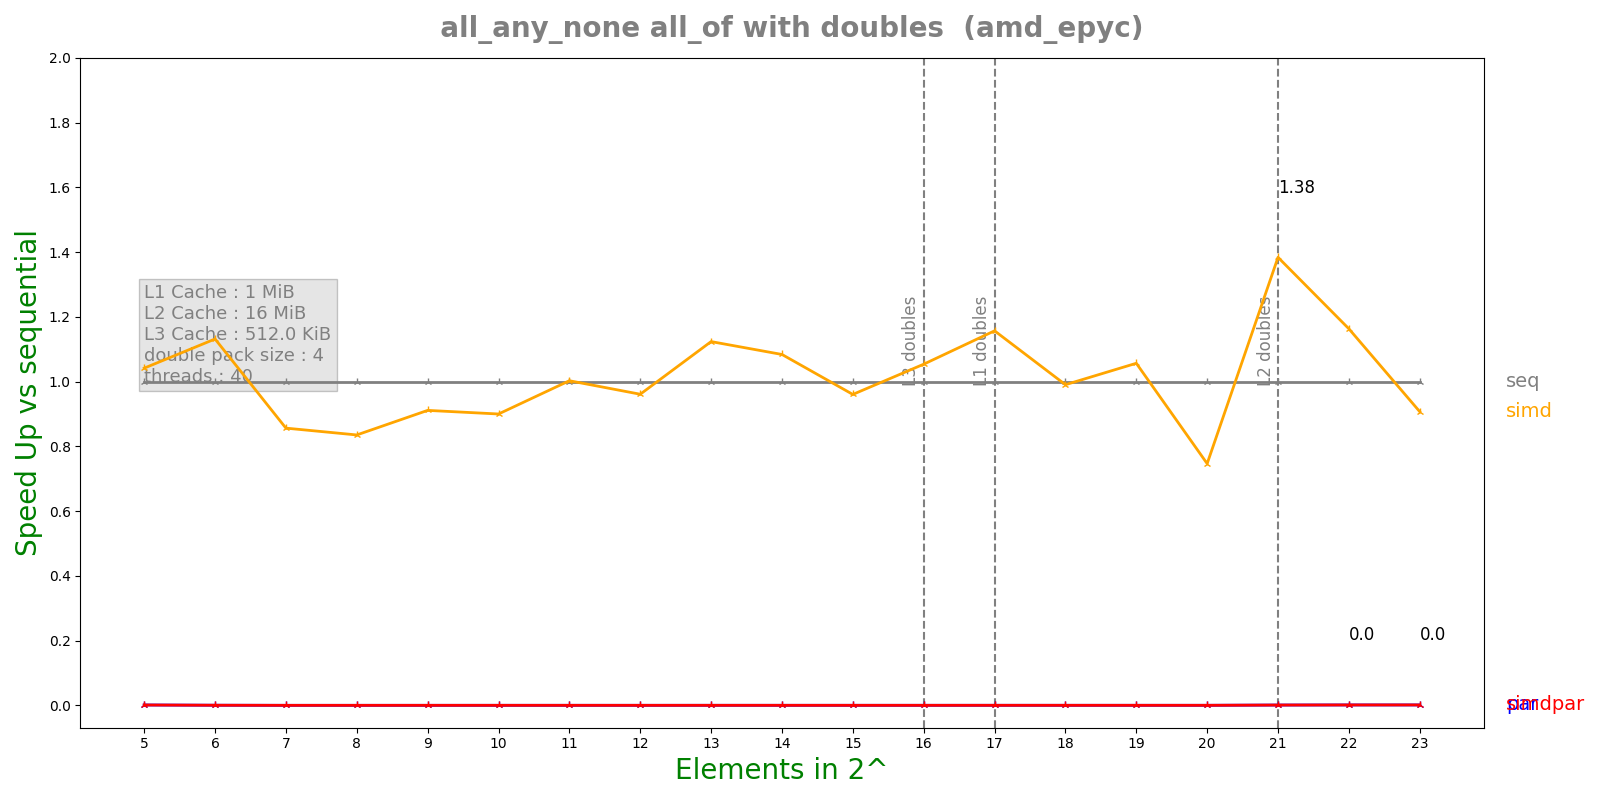

The data file committed next to this chart (first rows):
n, lane, threads, seq, simd, par, simdpar
5, 4, 40, 6.52e-08, 6.26e-08, 5.47751e-05, 5.67109e-05
6, 4, 40, 6.88e-08, 6.08e-08, 0.00015, 0.0001507
7, 4, 40, 5.84e-08, 6.82e-08, 0.0003808, 0.0003844
8, 4, 40, 5.88e-08, 7.04e-08, 0.0003847, 0.0003826
9, 4, 40, 6.56e-08, 7.2e-08, 0.0003853, 0.0003782
10, 4, 40, 7.09167e-08, 7.88e-08, 0.0003812, 0.0003786
11, 4, 40, 7.5e-08, 7.48e-08, 0.0003722, 0.0003838
12, 4, 40, 7e-08, 7.284e-08, 0.0003809, 0.0003802
13, 4, 40, 8e-08, 7.12e-08, 0.0003755, 0.0003737
14, 4, 40, 7.5e-08, 6.92e-08, 0.0003697, 0.0003762
15, 4, 40, 7.68333e-08, 8e-08, 0.0003676, 0.0003712
16, 4, 40, 8.16667e-08, 7.75e-08, 0.0004014, 0.0003927
17, 4, 40, 9.83333e-08, 8.5e-08, 0.0004115, 0.0004026
18, 4, 40, 9.5e-08, 9.59167e-08, 0.0004315, 0.0004165
19, 4, 40, 9.33333e-08, 8.83333e-08, 0.0004165, 0.0004133
20, 4, 40, 9.33333e-08, 1.25e-07, 0.0004187, 0.0004209
21, 4, 40, 4.26667e-07, 3.08333e-07, 0.0004234, 0.0004234
22, 4, 40, 5.46667e-07, 4.7e-07, 0.0004267, 0.000425
23, 4, 40, 5.7e-07, 6.28333e-07, 0.0004524, 0.0004236
